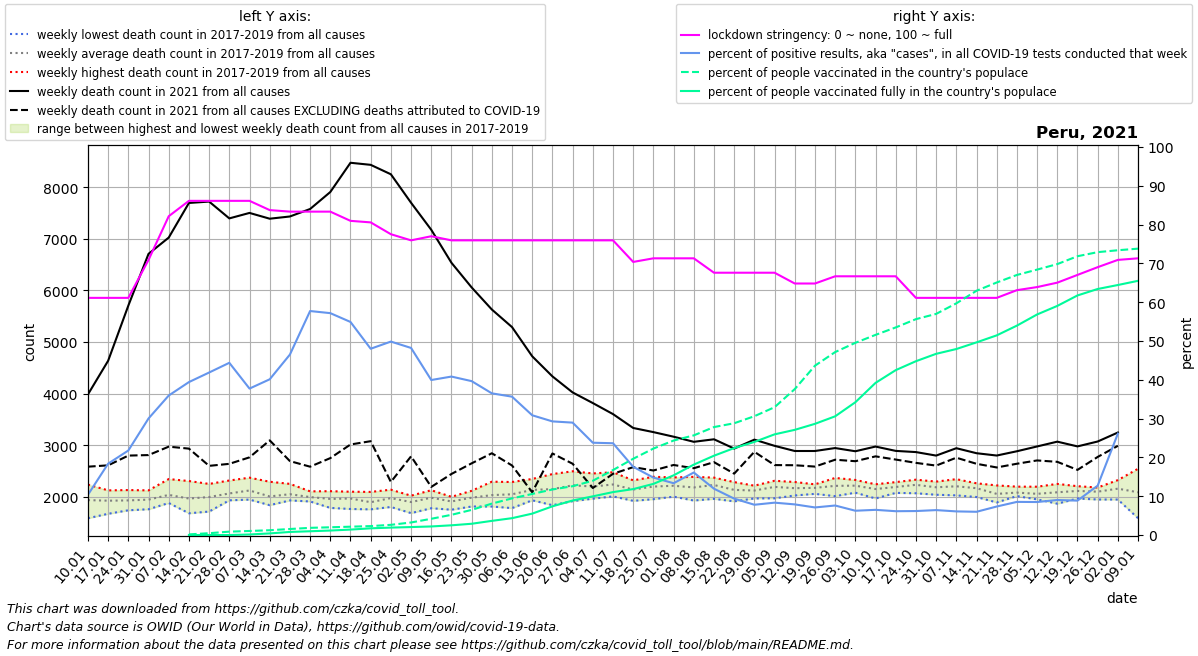

The file beside this chart, header and first rows:
date, location, time_unit, time, deaths_2010_all_ages, deaths_2011_all_ages, deaths_2012_all_ages, deaths_2013_all_ages, deaths_2014_all_ages, deaths_2015_all_ages, deaths_2016_all_ages, deaths_2017_all_ages, deaths_2018_all_ages, deaths_2019_all_ages, deaths_2020_all_ages, deaths_2021_all_ages, new_deaths, new_cases_smoothed, new_tests_smoothed, stringency_index, people_vaccinated, people_fully_vaccinated, population, positive_test_percent
2021-01-10, Peru, weekly, 1, , , , , , , , 1586, 1987, 2238, 2545, 3986, 1401, 1448, 13959, 61.11, , , 33359415, 10.37
2021-01-17, Peru, weekly, 2, , , , , , , , 1672, 1980, 2126, 2613, 4638, 2027, 3349, 18204, 61.11, , , 33359415, 18.4
2021-01-24, Peru, weekly, 3, , , , , , , , 1740, 1922, 2132, 2508, 5707, 2907, 4116, 18901, 61.11, , , 33359415, 21.78
2021-01-31, Peru, weekly, 4, , , , , , , , 1760, 1953, 2126, 2574, 6710, 3900, 5837, 19433, 70.9, , , 33359415, 30.04
2021-02-07, Peru, weekly, 5, , , , , , , , 1881, 1888, 2345, 2443, 7025, 4052, 6308, 17548, 82.15, , , 33359415, 35.95
2021-02-14, Peru, weekly, 6, , , , , , , , 1682, 1914, 2307, 2561, 7696, 4761, 6728, 17073, 86.11, 54669, 18.14, 33359415, 39.41
2021-02-21, Peru, weekly, 7, , , , , , , , 1715, 2024, 2251, 2593, 7723, 5122, 6865, 16395, 86.11, 157286, 26.43, 33359415, 41.87
2021-02-28, Peru, weekly, 8, , , , , , , , 1933, 1948, 2317, 2601, 7397, 4757, 6938, 15634, 86.11, 291009, 41.0, 33359415, 44.38
2021-03-07, Peru, weekly, 9, , , , , , , , 2052, 1947, 2372, 2654, 7503, 4737, 6041, 16009, 86.11, 348083, 46433, 33359415, 37.74
2021-03-14, Peru, weekly, 10, , , , , , , , 1839, 1893, 2293, 2604, 7391, 4296, 6109, 15225, 83.73, 412406, 138567, 33359415, 40.13
2021-03-21, Peru, weekly, 11, , , , , , , , 1931, 1972, 2252, 2659, 7434, 4741, 7110, 15291, 83.33, 517463, 264654, 33359415, 46.5
2021-03-28, Peru, weekly, 12, , , , , , , , 1911, 1970, 2107, 2412, 7579, 4994, 8579, 14863, 83.33, 617205, 324810, 33359415, 57.72
2021-04-04, Peru, weekly, 13, , , , , , , , 1786, 1984, 2110, 2364, 7908, 5157, 8345, 14595, 83.33, 665577, 385425, 33359415, 57.17
2021-04-11, Peru, weekly, 14, , , , , , , , 1765, 2100, 2039, 2580, 8475, 5460, 8396, 15292, 80.96, 716511, 467966, 33359415, 54.9
2021-04-18, Peru, weekly, 15, , , , , , , , 1758, 1835, 2096, 2720, 8435, 5356, 8407, 17516, 80.56, 768371, 576287, 33359415, 48
2021-04-25, Peru, weekly, 16, , , , , , , , 1804, 1985, 2139, 3308, 8252, 5963, 8513, 17078, 77.51, 876327, 638946, 33359415, 49.85
2021-05-02, Peru, weekly, 17, , , , , , , , 1685, 1991, 2023, 4163, 7700, 4914, 7571, 15705, 75.93, 1078191, 685446, 33359415, 48.21
2021-05-09, Peru, weekly, 18, , , , , , , , 1780, 2129, 2042, 5117, 7176, 4983, 5772, 14450, 76.99, 1396464, 736631, 33359415, 39.94
2021-05-16, Peru, weekly, 19, , , , , , , , 1751, 2001, 1981, 5864, 6537, 4093, 5843, 14311, 75.93, 1737188, 835601, 33359415, 40.83
2021-05-23, Peru, weekly, 20, , , , , , , , 1813, 2118, 2021, 6442, 6059, 3409, 5388, 13588, 75.93, 2160967, 969069, 33359415, 39.65
2021-05-30, Peru, weekly, 21, , , , , , , , 1813, 2294, 1995, 6809, 5631, 2786, 4651, 12739, 75.93, 2701697, 1217192, 33359415, 36.51
2021-06-06, Peru, weekly, 22, , , , , , , , 1782, 2288, 2080, 6969, 5290, 2682, 4178, 11720, 75.93, 3150598, 1449258, 33359415, 35.65
2021-06-13, Peru, weekly, 23, , , , , , , , 1934, 2347, 2124, 7079, 4724, 2635, 3525, 11425, 75.93, 3530758, 1839281, 33359415, 30.86
2021-06-20, Peru, weekly, 24, , , , , , , , 1839, 2442, 2169, 7120, 4335, 1494, 3263, 11144, 75.93, 3915245, 2466512, 33359415, 29.28
2021-06-27, Peru, weekly, 25, , , , , , , , 1917, 2496, 2257, 6954, 4024, 1382, 3112, 10743, 75.93, 4197408, 2968850, 33359415, 28.96
2021-07-04, Peru, weekly, 26, , , , , , , , 1965, 2454, 2182, 6492, 3818, 1646, 2494, 10486, 75.93, 4664589, 3325376, 33359415, 23.78
2021-07-11, Peru, weekly, 27, , , , , , , , 2009, 2477, 2234, 6558, 3604, 1157, 2638, 11153, 75.93, 5586764, 3691269, 33359415, 23.65
2021-07-18, Peru, weekly, 28, , , , , , , , 1923, 2320, 2182, 6835, 3335, 759.0, 2038, 11595, 70.37, 6556205, 3948454, 33359415, 17.58
2021-07-25, Peru, weekly, 29, , , , , , , , 1955, 2389, 2255, 7117, 3255, 744.0, 1654, 11172, 71.3, 7432384, 4395968, 33359415, 14.8
2021-08-01, Peru, weekly, 30, , , , , , , , 2004, 2377, 2265, 7181, 3166, 548.0, 1323, 9906, 71.3, 8121500, 5130350, 33359415, 13.35
2021-08-08, Peru, weekly, 31, , , , , , , , 1929, 2388, 2231, 7251, 3067, 512.0, 1678, 10416, 71.3, 8566318, 6053026, 33359415, 16.11
2021-08-15, Peru, weekly, 32, , , , , , , , 1962, 2373, 2356, 7429, 3116, 443.0, 1350, 11311, 67.59, 9280231, 6818403, 33359415, 11.93
2021-08-22, Peru, weekly, 33, , , , , , , , 1913, 2286, 2206, 7042, 2936, 486.0, 1217, 12978, 67.59, 9607965, 7473985, 33359415, 9.38
2021-08-29, Peru, weekly, 34, , , , , , , , 1969, 2217, 2183, 6393, 3109, 236.0, 1018, 13042, 67.59, 10213026, 8001791, 33359415, 7.803
2021-09-05, Peru, weekly, 35, , , , , , , , 1972, 2312, 2296, 5845, 2989, 373.0, 911.1, 10926, 67.59, 10986898, 8654119, 33359415, 8.339
2021-09-12, Peru, weekly, 36, , , , , , , , 2027, 2288, 2189, 4975, 2889, 276.0, 921.3, 11669, 64.81, 12546318, 9041816, 33359415, 7.895
2021-09-19, Peru, weekly, 37, , , , , , , , 2058, 2224, 2243, 4527, 2889, 302.0, 825.4, 11612, 64.81, 14554899, 9558155, 33359415, 7.108
2021-09-26, Peru, weekly, 38, , , , , , , , 2014, 2259, 2367, 4150, 2946, 226.0, 887.8, 11673, 66.67, 15726684, 10204930, 33359415, 7.606
2021-10-03, Peru, weekly, 39, , , , , , , , 2081, 2328, 2243, 3740, 2884, 193.0, 814.2, 13007, 66.67, 16521890, 11413544, 33359415, 6.26
2021-10-10, Peru, weekly, 40, , , , , , , , 1969, 2244, 2242, 3480, 2975, 190.0, 829, 12775, 66.67, 17205307, 13078508, 33359415, 6.489
2021-10-17, Peru, weekly, 41, , , , , , , , 2077, 2286, 2212, 3394, 2891, 168.0, 775.5, 12632, 66.67, 17845658, 14174419, 33359415, 6.139
2021-10-24, Peru, weekly, 42, , , , , , , , 2070, 2296, 2333, 3277, 2868, 209.0, 814.3, 13177, 61.11, 18556922, 14941396, 33359415, 6.18
2021-10-31, Peru, weekly, 43, , , , , , , , 2041, 2296, 2220, 3229, 2800, 194.0, 855, 13307, 61.11, 19007130, 15576221, 33359415, 6.425
2021-11-07, Peru, weekly, 44, , , , , , , , 2029, 2243, 2343, 3052, 2943, 184.0, 790.6, 12980, 61.11, 19914319, 15988383, 33359415, 6.091
2021-11-14, Peru, weekly, 45, , , , , , , , 1997, 2244, 2263, 3136, 2846, 205.0, 942.4, 15732, 61.11, 20998307, 16560172, 33359415, 5.99
2021-11-21, Peru, weekly, 46, , , , , , , , 1892, 2059, 2222, 3116, 2801, 231.0, 1235, 16814, 61.11, 21707121, 17162392, 33359415, 7.346
2021-11-28, Peru, weekly, 47, , , , , , , , 2035, 2015, 2198, 3028, 2884, 242.0, 1415, 16569, 63.1, 22355023, 18000325, 33359415, 8.539
2021-12-05, Peru, weekly, 48, , , , , , , , 1951, 2029, 2197, 2953, 2977, 271.0, 1387, 16308, 63.89, 22815491, 18959120, 33359415, 8.503
2021-12-12, Peru, weekly, 49, , , , , , , , 1868, 2147, 2251, 2993, 3070, 391.0, 1407, 15580, 65.03, 23289331, 19694830, 33359415, 9.029
2021-12-19, Peru, weekly, 50, , , , , , , , 1968, 2169, 2207, 3107, 2978, 455.0, 1420, 16022, 67.03, 23964559, 20594527, 33359415, 8.864
2021-12-26, Peru, weekly, 51, , , , , , , , 1949, 2181, 2172, 3304, 3073, 299.0, 1855, 14571, 69.02, 24316149, 21149114, 33359415, 12.73
2022-01-02, Peru, weekly, 52, , , , , , , , 1948, 2204, 2325, 3412, 3247, 258.0, 2861, 10948, 70.89, 24479140, 21491270, 33359415, 26.13
2022-01-09, Peru, weekly, 1, , , , , , , 1586, 1987, 2238, 2545, 3612, , 237.0, 5662, , 71.3, 24616699, 21851368, 33359415, 
